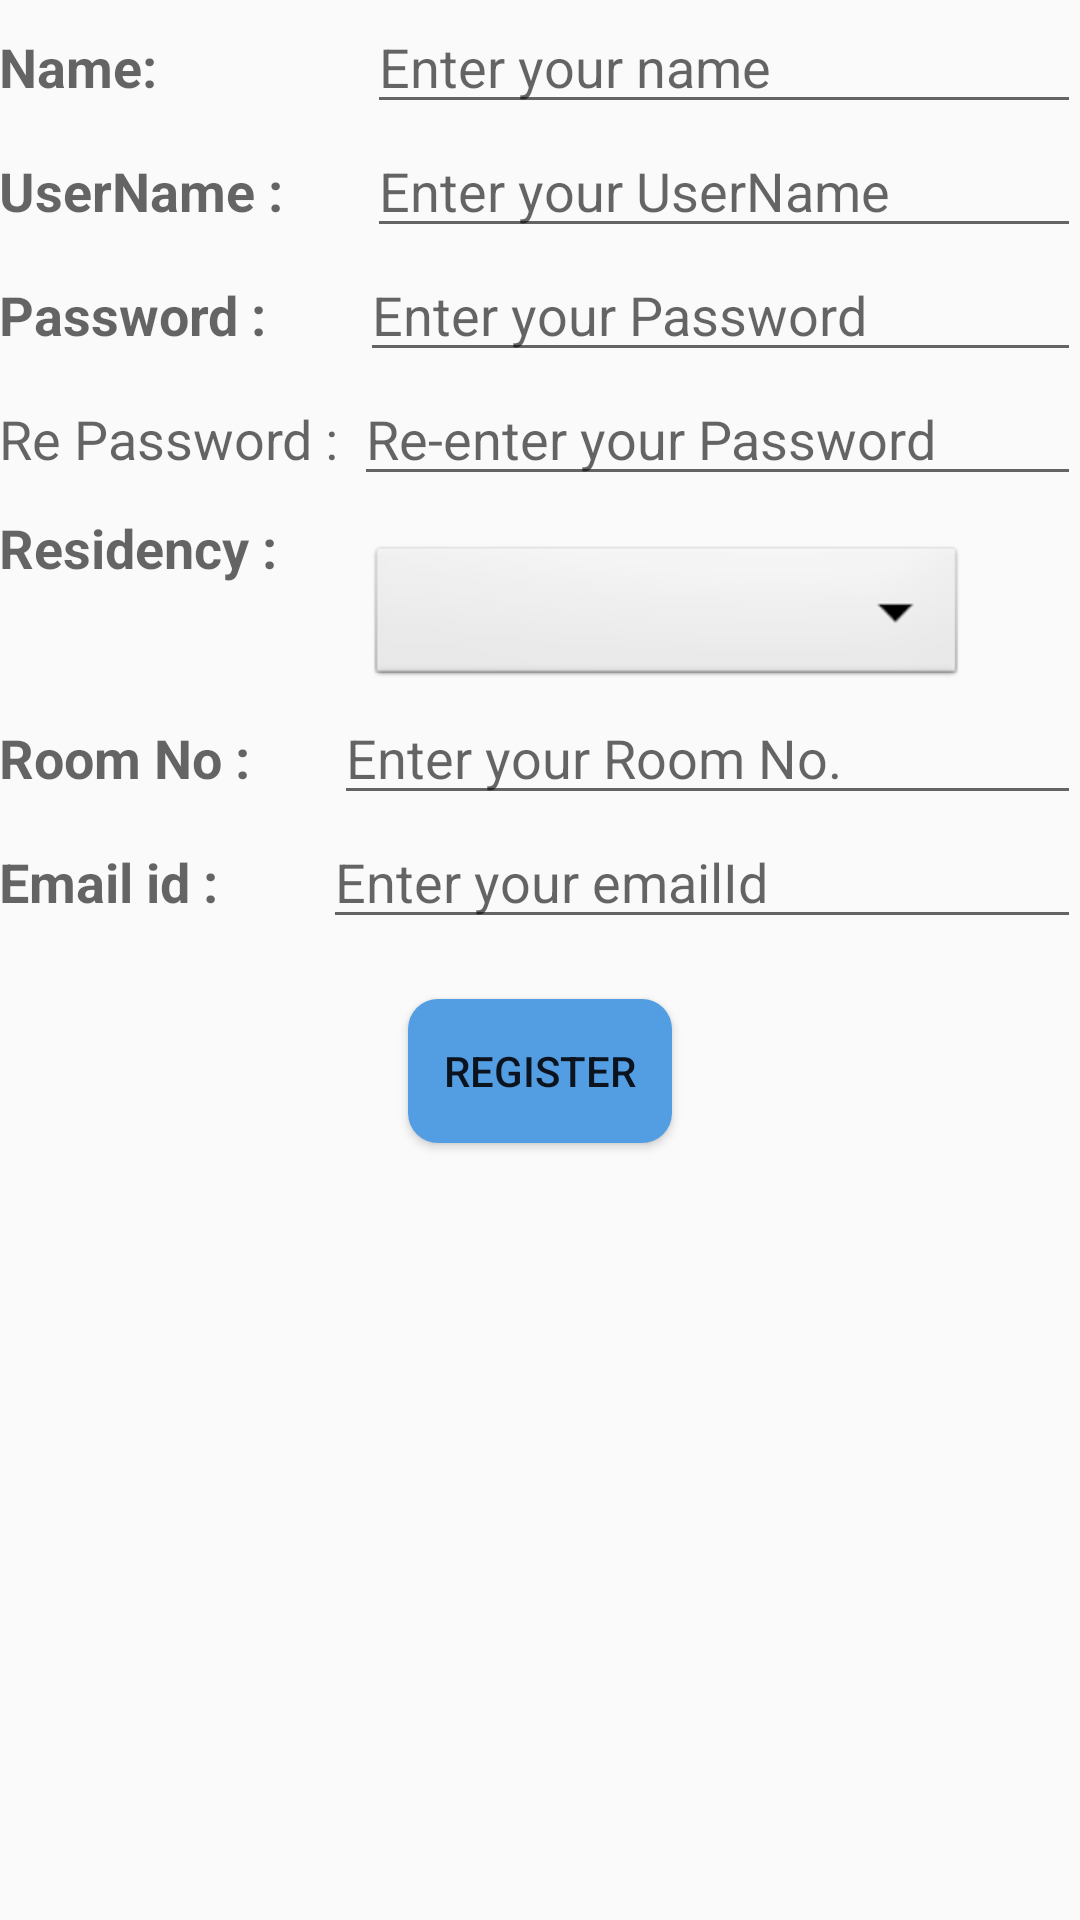

Produce the Android XML layout that renders to this screen, including the resource entries it uses.
<!-- AndroidManifest.xml: application theme AppTheme -->
<!-- res/layout/activity_registration.xml -->
<?xml version="1.0" encoding="utf-8"?>
<LinearLayout xmlns:android="http://schemas.android.com/apk/res/android"
    xmlns:tools="http://schemas.android.com/tools"
    xmlns:LinearLayoutandroid="http://schemas.android.com/apk/res-auto"
    android:layout_width="match_parent"
    android:layout_height="match_parent"
    android:paddingBottom="@dimen/activity_vertical_margin"
    android:paddingLeft="@dimen/activity_horizontal_margin"
    android:paddingRight="@dimen/activity_horizontal_margin"
    android:paddingTop="@dimen/activity_vertical_margin"
    android:orientation="vertical"
    android:layout_marginTop="20dp"
    tools:context="com.echo.complaintsystem.RegistrationActivity">
    <LinearLayout
        android:layout_width="match_parent"
        android:layout_height="wrap_content">
        <TextView
            android:layout_width="wrap_content"
            android:layout_height="wrap_content"
            android:textAppearance="?android:attr/textAppearanceMedium"
            android:text="Name:"
            android:id="@+id/tvnR"
            android:textStyle="bold" />

        <EditText
            android:layout_width="wrap_content"
            android:layout_height="wrap_content"
            android:inputType="textPersonName"
            android:hint="Enter your name"
            android:ems="10"
            android:layout_marginLeft="70dp"
            android:id="@+id/nameR_et"
            android:layout_weight="1" />
    </LinearLayout>

    <LinearLayout
        android:layout_width="match_parent"
        android:layout_height="wrap_content"
        android:orientation="horizontal">
        <TextView
            android:layout_width="wrap_content"
            android:layout_height="wrap_content"
            android:textAppearance="?android:attr/textAppearanceMedium"
            android:text="UserName :"
            android:id="@+id/tvu"
            android:textStyle="bold" />
        <EditText
            android:layout_width="wrap_content"
            android:layout_height="wrap_content"
            android:hint="Enter your UserName"
            android:ems="10"
            android:layout_marginLeft="28dp"
            android:id="@+id/usernameR_et"
            android:layout_weight="1" />
    </LinearLayout>

    <LinearLayout
        android:layout_width="match_parent"
        android:layout_height="wrap_content"
        android:orientation="horizontal">
        <TextView
            android:layout_width="wrap_content"
            android:layout_height="wrap_content"
            android:textAppearance="?android:attr/textAppearanceMedium"
            android:text="Password :"
            android:id="@+id/tvp1"
            android:textStyle="bold" />
        <EditText
            android:layout_width="wrap_content"
            android:layout_height="wrap_content"
            android:hint="Enter your Password"
            android:ems="10"
            android:layout_marginLeft="31dp"
            android:id="@+id/passwordR_et"
            android:layout_weight="1" />
    </LinearLayout>

    <LinearLayout
        android:layout_width="match_parent"
        android:layout_height="wrap_content"
        android:orientation="horizontal">
        <TextView
            android:layout_width="wrap_content"
            android:layout_height="wrap_content"
            android:textAppearance="?android:attr/textAppearanceMedium"
            android:text="Re Password :"
            android:id="@+id/tvp2" />
        <EditText
            android:layout_width="wrap_content"
            android:layout_height="wrap_content"
            android:hint="Re-enter your Password"
            android:ems="10"
            android:layout_marginLeft="5dp"
            android:id="@+id/repasswordR_et"
            android:layout_weight="1" />
    </LinearLayout>
    <LinearLayout
        android:layout_marginTop="5dp"
        android:layout_width="match_parent"
        android:layout_height="wrap_content"
        android:orientation="horizontal">
        <TextView
            android:layout_width="wrap_content"
            android:layout_height="wrap_content"
            android:textAppearance="?android:attr/textAppearanceMedium"
            android:text="Residency :"
            android:id="@+id/tvcat"
            android:textStyle="bold" />

        <Spinner
            android:id="@+id/spinner1"
            android:layout_width="200dp"
            android:layout_height="50dp"
            android:background="@android:drawable/btn_dropdown"
            android:spinnerMode="dropdown"
            android:layout_marginLeft="30dp"
            android:layout_marginTop="10dp"/>
    </LinearLayout>

    <LinearLayout
        android:layout_width="match_parent"
        android:layout_height="wrap_content"
        android:orientation="horizontal">
        <TextView
            android:layout_width="wrap_content"
            android:layout_height="wrap_content"
            android:textAppearance="?android:attr/textAppearanceMedium"
            android:text="Room No :"
            android:id="@+id/tvre"
            android:textStyle="bold" />
        <EditText
            android:layout_width="wrap_content"
            android:layout_height="wrap_content"
            android:hint="Enter your Room No."
            android:ems="10"
            android:id="@+id/RoomNoR_et"
            android:layout_marginLeft="28dp"
            android:layout_weight="1" />
    </LinearLayout>

    <LinearLayout
        android:layout_width="match_parent"
        android:layout_height="wrap_content"
        android:orientation="horizontal">
        <TextView
            android:layout_width="wrap_content"
            android:layout_height="wrap_content"
            android:textAppearance="?android:attr/textAppearanceMedium"
            android:text="Email id :"
            android:id="@+id/tvem"
            android:textStyle="bold" />
        <EditText
            android:layout_width="wrap_content"
            android:layout_height="wrap_content"
            android:hint="Enter your emailId"
            android:ems="10"
            android:layout_marginLeft="35dp"
            android:id="@+id/emailR_et"
            android:layout_weight="1" />
    </LinearLayout>

    <Button
        android:layout_width="wrap_content"
        android:layout_height="wrap_content"
        android:text="REGISTER"
        android:background="@drawable/button_background"
        android:layout_marginTop="20dp"
        android:id="@+id/registerR_btn"
        android:layout_gravity="center_horizontal" />


</LinearLayout>
<!-- resources referenced by this layout -->
<resources>
  <!-- drawable button_background (drawable) -->
  <?xml version="1.0" encoding="utf-8"?>
  <ripple
      xmlns:android="http://schemas.android.com/apk/res/android"
      android:color="#2c2c24">
      <item>
          <shape android:shape="rectangle">
              <solid android:color="#539de2" />
              <corners
                  android:bottomLeftRadius="10dp"
                  android:topLeftRadius="10dp"
                  android:bottomRightRadius="10dp"
                  android:topRightRadius="10dp"
                  />
          </shape>
      </item>
  </ripple>
  <style name="AppTheme" parent="Theme.AppCompat.Light.NoActionBar">
          
          <item name="colorPrimary">@color/colorPrimary</item>
          <item name="colorPrimaryDark">@color/colorPrimaryDark</item>
          <item name="colorAccent">@color/colorAccent</item>
      </style>
  <!-- not gathered from this repository: default colours our renderer supplied (Android Studio template values) -->
  <color name="colorPrimary">#FF6200EE</color>
  <color name="colorPrimaryDark">#FF3700B3</color>
  <color name="colorAccent">#FF03DAC5</color>
</resources>
